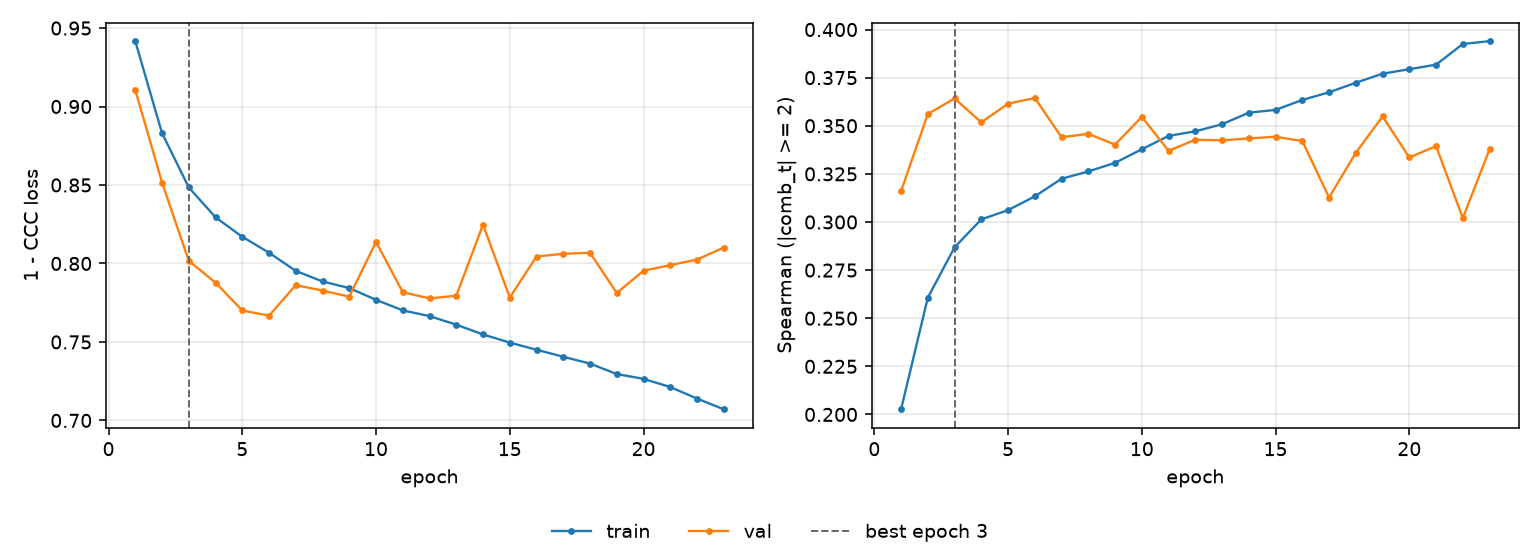

The table this chart was drawn from, first rows:
epoch, tr_loss, vl_loss, tr_sp, vl_sp, is_best
1, 0.9417, 0.9105, 0.2027, 0.316, False
2, 0.8831, 0.8516, 0.2607, 0.3561, False
3, 0.8484, 0.8017, 0.2869, 0.3642, True
4, 0.8294, 0.7878, 0.3014, 0.3517, False
5, 0.817, 0.77, 0.3062, 0.3615, False
6, 0.8069, 0.7667, 0.3133, 0.3644, False
7, 0.7952, 0.7862, 0.3225, 0.344, False
8, 0.7885, 0.7827, 0.3263, 0.3458, False
9, 0.7843, 0.7789, 0.3307, 0.3402, False
10, 0.7768, 0.8137, 0.3378, 0.3547, False
11, 0.7701, 0.7817, 0.3447, 0.337, False
12, 0.7665, 0.7777, 0.3471, 0.3428, False
13, 0.761, 0.7795, 0.3508, 0.3424, False
14, 0.7548, 0.8248, 0.3568, 0.3434, False
15, 0.7496, 0.7783, 0.3583, 0.3443, False
16, 0.745, 0.8044, 0.3634, 0.3421, False
17, 0.7406, 0.8062, 0.3674, 0.3127, False
18, 0.7362, 0.8068, 0.3724, 0.336, False
19, 0.7295, 0.7812, 0.377, 0.3549, False
20, 0.7265, 0.7954, 0.3794, 0.3335, False
21, 0.7213, 0.7989, 0.3817, 0.3394, False
22, 0.7139, 0.8025, 0.3925, 0.302, False
23, 0.7071, 0.8102, 0.394, 0.3378, False
